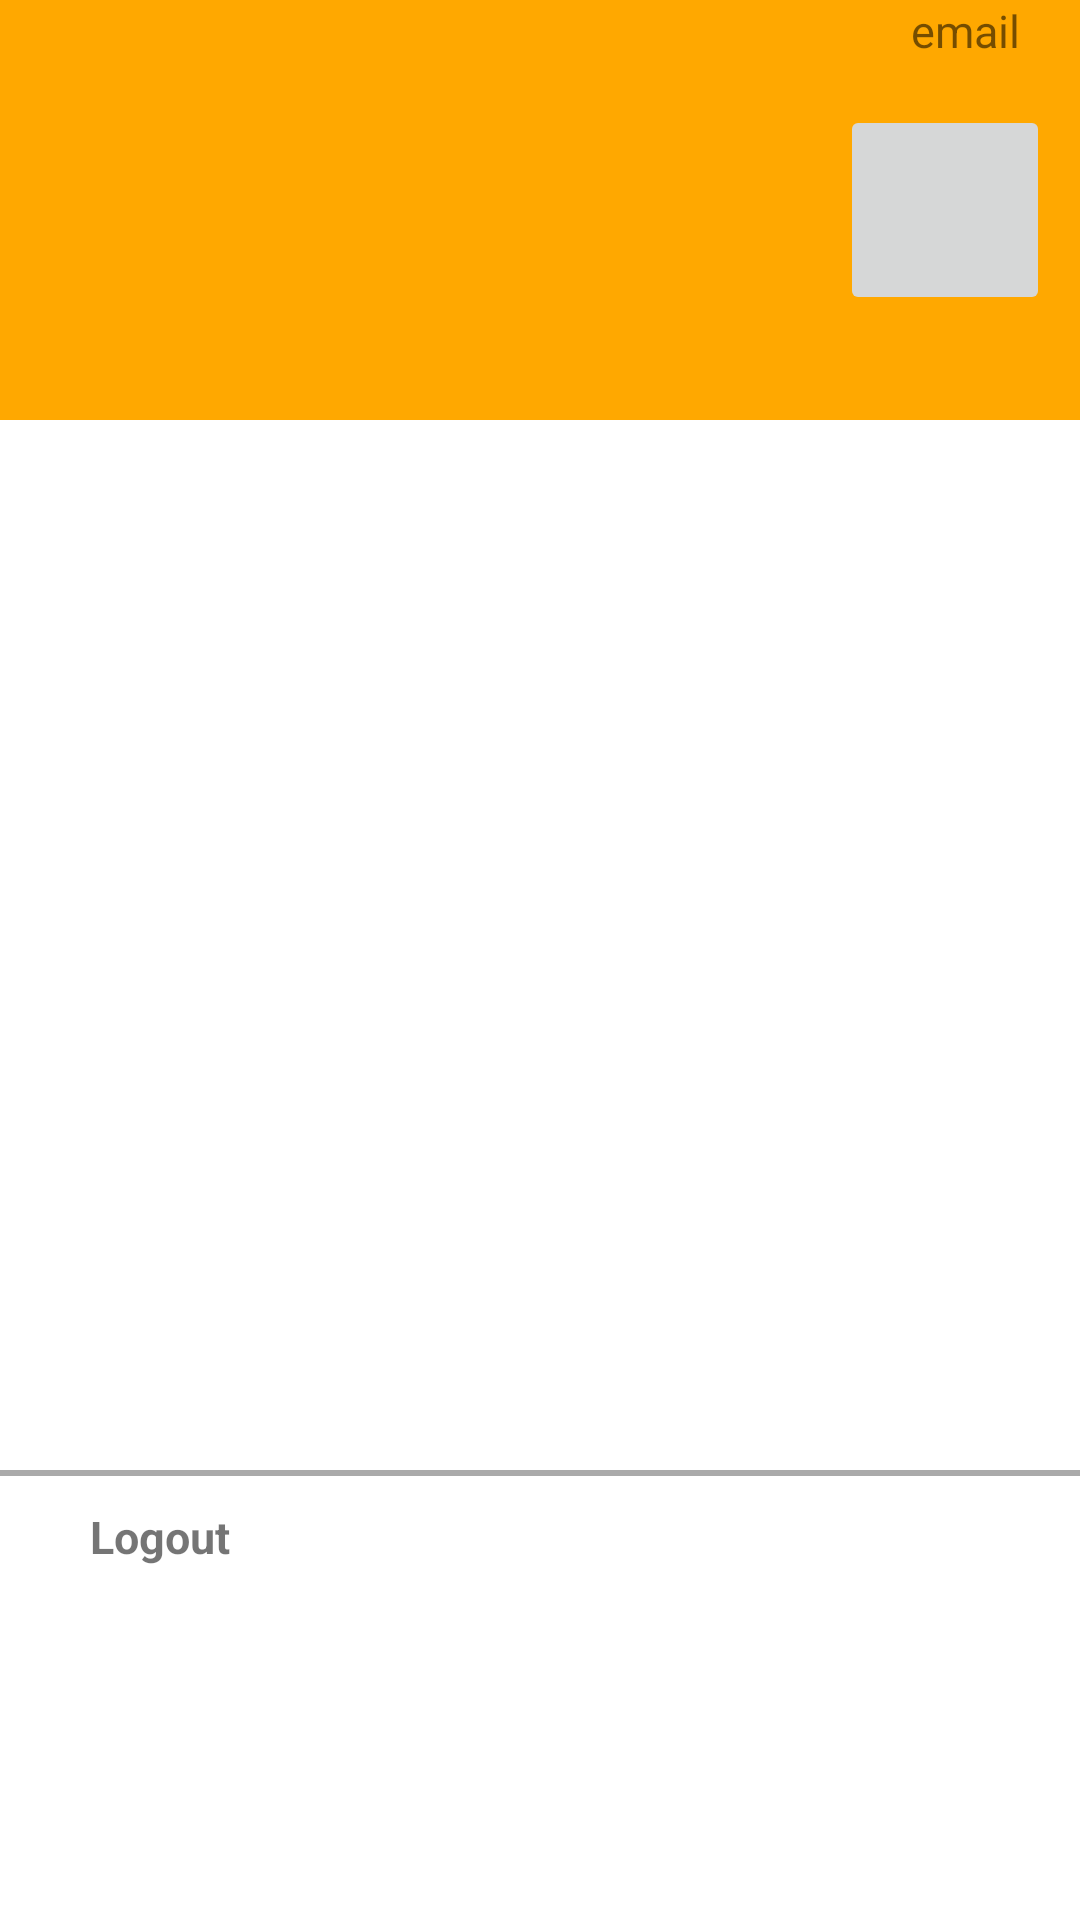

Layout XML and referenced resources for this Android screen:
<!-- AndroidManifest.xml: application theme AppTheme -->
<!-- res/layout/fragment_navigation_drawer.xml -->
<?xml version="1.0" encoding="utf-8"?>
<RelativeLayout xmlns:android="http://schemas.android.com/apk/res/android"
    android:layout_width="match_parent"
    android:layout_height="match_parent"
    android:background="@android:color/white">


    <RelativeLayout
        android:id="@+id/nav_header_container"
        android:layout_width="match_parent"
        android:layout_height="140dp"
        android:layout_alignParentTop="true"
        android:background="@color/colorPrimary">

        <ImageButton
            android:id="@+id/profilePhoto"
            android:layout_width="70dp"
            android:layout_height="70dp"
            android:src="@drawable/ic_profile"
            android:layout_alignParentRight="true"
            android:layout_marginRight="10dp"
            android:scaleType="fitCenter"
            android:layout_centerInParent="true" />
        <TextView
            android:text="email"
            android:id="@+id/email"
            android:layout_marginRight="20dp"
            android:layout_alignParentRight="true"
            android:layout_width="wrap_content"
            android:textSize="15dp"
            android:layout_height="wrap_content" />

    </RelativeLayout>
    <LinearLayout
        android:id="@+id/layout_list"
        android:layout_width="wrap_content"
        android:layout_below="@+id/nav_header_container"
        android:layout_height="@dimen/drawer_height">
        <android.support.v7.widget.RecyclerView
            android:id="@+id/drawerList"
            android:layout_width="match_parent"
            android:layout_height="wrap_content"
            android:layout_below="@id/nav_header_container"
            android:layout_marginTop="15dp" />
    </LinearLayout>
    <View
        android:id="@+id/separate"
        android:layout_below="@+id/layout_list"
        android:layout_width="fill_parent"
        android:layout_height="2dp"
        android:background="@android:color/darker_gray"/>
    <LinearLayout
        android:paddingTop="10dp"
        android:layout_below="@+id/separate"
        android:layout_width="wrap_content"
        android:layout_height="wrap_content">
        <TextView
            android:id="@+id/txtLogout"
            android:text="Logout"
            android:paddingLeft="30dp"
            android:textSize="15dp"
            android:textStyle="bold"
            android:layout_width="wrap_content"
            android:layout_height="wrap_content" />


    </LinearLayout>



</RelativeLayout>
<!-- resources referenced by this layout -->
<resources>
  <color name="colorPrimary">#FFA800</color>
  <dimen name="drawer_height">350dp</dimen>
  <style name="AppTheme" parent="Theme.AppCompat.Light.DarkActionBar">
          
          <item name="windowNoTitle">true</item>
          <item name="windowActionBar">false</item>
          <item name="colorPrimary">@color/colorPrimary</item>
          <item name="colorPrimaryDark">@color/colorPrimaryDark</item>
          <item name="colorAccent">@color/colorAccent</item>
      </style>
  <color name="colorPrimaryDark">#FF9900</color>
  <color name="colorAccent">#FF4081</color>
</resources>
